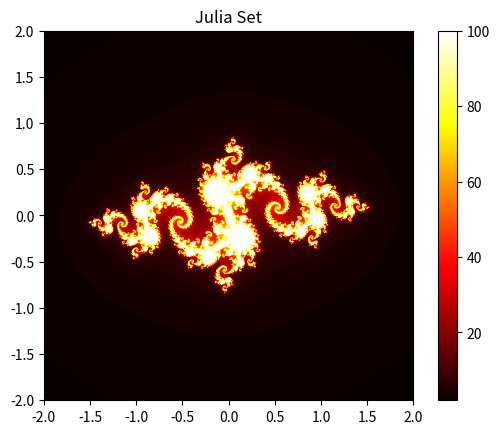

Write Python code to recreate this figure.
import numpy as np
import matplotlib.pyplot as plt

def generate_julia_set(width, height, xmin, xmax, ymin, ymax, c, max_iter):
    x = np.linspace(xmin, xmax, width)
    y = np.linspace(ymin, ymax, height)
    X, Y = np.meshgrid(x, y)
    Z = X + 1j * Y
    img = np.zeros(Z.shape, dtype=float)

    for i in range(max_iter):
        Z = Z**2 + c
        mask = np.abs(Z) < 1000
        img += mask

    return img

def plot_julia_set(julia_set):
    plt.imshow(julia_set, cmap='hot', extent=(-2, 2, -2, 2))
    plt.colorbar()
    plt.title('Julia Set')
    plt.show()

# Set parameters
width, height = 800, 800
xmin, xmax = -2, 2
ymin, ymax = -2, 2
c = complex(-0.8, 0.156)  # You can experiment with different values of 'c'
max_iter = 100

# Generate and plot the Julia set
julia_set = generate_julia_set(width, height, xmin, xmax, ymin, ymax, c, max_iter)
plot_julia_set(julia_set)
